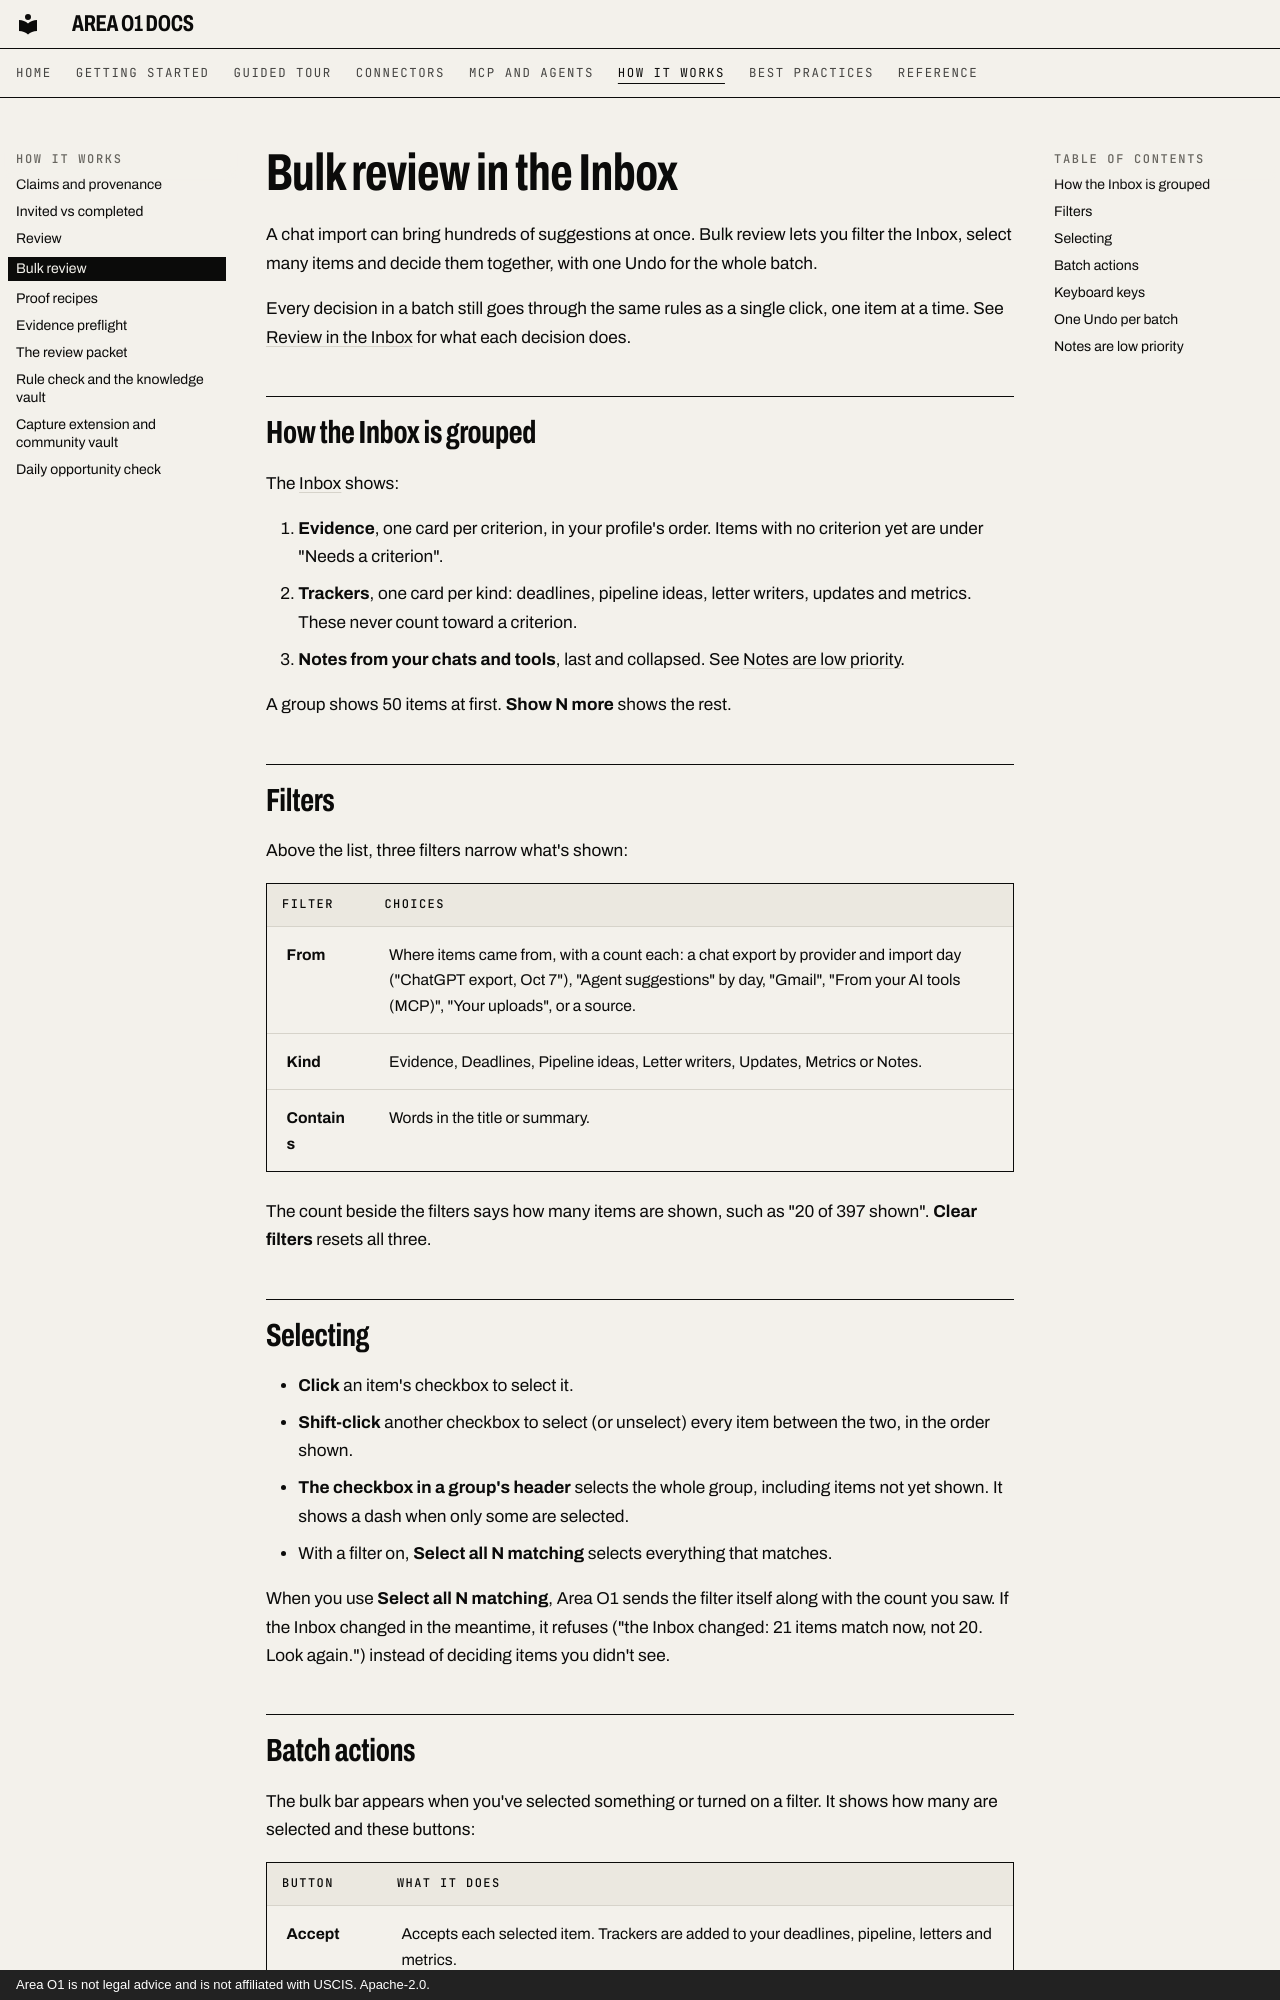

repository: ris3abh/Lighthouse · page: how-it-works/bulk-review/index.html · generator: mkdocs · copyright: Area O1 is not legal advice and is not affiliated with USCIS. Apache-2.0.

# Bulk review in the Inbox

A chat import can bring hundreds of suggestions at once. Bulk review lets you filter the Inbox, select many items
and decide them together, with one Undo for the whole batch.

Every decision in a batch still goes through the same rules as a single click, one item at a time. See [Review in
the Inbox](review.md) for what each decision does.

## How the Inbox is grouped

The [Inbox](../tour/inbox.md) shows:

1. **Evidence**, one card per criterion, in your profile's order. Items with no criterion yet are under "Needs a
   criterion".
2. **Trackers**, one card per kind: deadlines, pipeline ideas, letter writers, updates and metrics. These never
   count toward a criterion.
3. **Notes from your chats and tools**, last and collapsed. See [Notes are low priority](#notes-are-low-priority).

A group shows 50 items at first. **Show N more** shows the rest.

## Filters

Above the list, three filters narrow what's shown:

| Filter | Choices |
|---|---|
| **From** | Where items came from, with a count each: a chat export by provider and import day ("ChatGPT export, Oct 7"), "Agent suggestions" by day, "Gmail", "From your AI tools (MCP)", "Your uploads", or a source. |
| **Kind** | Evidence, Deadlines, Pipeline ideas, Letter writers, Updates, Metrics or Notes. |
| **Contains** | Words in the title or summary. |

The count beside the filters says how many items are shown, such as "20 of 397 shown". **Clear filters** resets
all three.

## Selecting

- **Click** an item's checkbox to select it.
- **Shift-click** another checkbox to select (or unselect) every item between the two, in the order shown.
- **The checkbox in a group's header** selects the whole group, including items not yet shown. It shows a dash when
  only some are selected.
- With a filter on, **Select all N matching** selects everything that matches.

When you use **Select all N matching**, Area O1 sends the filter itself along with the count you saw. If the Inbox
changed in the meantime, it refuses ("the Inbox changed: 21 items match now, not 20. Look again.") instead of
deciding items you didn't see.
